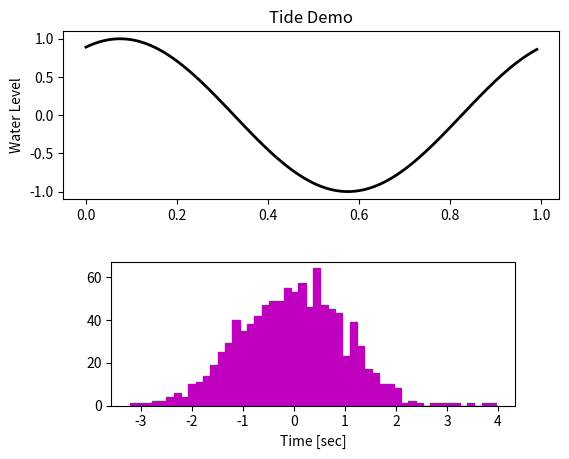

Reproduce this figure in Python.
import numpy as np
import matplotlib.pyplot as plt

fig = plt.figure()
ax1 = plt.subplot(211)
ax1.set_ylabel('Water Level')
ax1.set_title('Tide Demo')

x = np.arange(0.0, 1.0, 0.01)
y = np.sin(2 * np.pi * x + 0.35 * np.pi)
line, = ax1.plot(x, y, color = 'k', lw = 2)

ax2 = plt.axes([0.2, 0.1, 0.63, 0.3])
n, bins, patches = ax2.hist(np.random.randn(1000), 50,
                            facecolor = 'm', edgecolor = 'm')
ax2.set_xlabel('Time [sec]')

plt.show()
